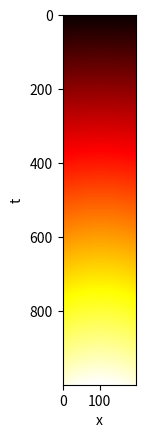

The matplotlib source for this figure:
import numpy as np
import time
import logging
import matplotlib.pyplot as plt

from dataclasses import dataclass
from functools import wraps
from scipy.sparse import diags

logging.basicConfig(level=logging.INFO)
logger = logging.getLogger(__name__)

""" 
    Implements the diffusion reaction PDE with a convection term in one dimension 
    using the Crank Nicholson schema while using the upwind schema for the  v_x*u_x term.

    u_t(x,t) - D * u_xx(x,t) + v_x*u_x(x,t) + alpha u(x,t) = q(x,t)

    within x in (0,L). We assume q(x,t) = q_0(t) exp(-(x-x_0)^2/2*sigma_x^2) 
    as the source term.

    Initial condition   : c(x,0) = c_0(x) = 0 
    Boundary conditions : 
    (i)  Dirichlet boundary conditions at c(0,t) = 0 \forall t
    (ii) Neumann boundary conditions at c(L,t) = ||v|| u(x,t)

"""

def timeit(method):
    def timed(*args, **kw):
        ts = time.time()
        result = method(*args, **kw)
        te = time.time()
        if 'log_time' in kw:
            name = kw.get('log_name', method.__name__.upper())
            kw['log_time'][name] = int((te - ts) * 1000)
        else:
            print ('%r  %2.2f ms' % (method.__name__, (te - ts) * 1000))
        return result
    return timed

def create_grid(start,end,number_of_nodes):
    # Number_of_nodes includes begin and start node
    # Number of inner nodes:  number_of_nodes-2
    # Number of intervals:    number_of_nodes-1
    if end <= start:
        raise ValueError('End point cant before or the start point')
    h = (end - start)/ (number_of_nodes-1) 
    grid_data = {"grid_values": np.linspace(start,end,number_of_nodes),
                 "grid_spacing": h}
    return grid_data

def create_system_matrx(time_step,node_spacing,num_nodes,parameters,lhs = True):
    

    """
    
    At the moment \theta = 0.5 is implemented. Will be changed for more general implementaion with 0 \leq \theta \leq 1
    """

    # Problem parameters
    diffusion_coefficient = parameters.get("diffusion_coefficient",1)
    velocity_x            = parameters.get("velocity_x",0.1)
    alpha                 = parameters.get("alpha",0.1)

    # Validate input
    if not isinstance(time_step, float):
        logger.error("Time step must be a float.")
        raise TypeError("Time step must be a float.")
    if not isinstance(diffusion_coefficient, float):
        logger.error("Diffusion coefficient must be a float.")
        raise TypeError("Diffusion coefficient must be a float.")
    if not isinstance(node_spacing, float):
        logger.error("Node spacing must be a float.")
        raise TypeError("Node spacing must be a float.")
    if not isinstance(velocity_x, float):
        logger.error("Velocity in the x-direction must be a float.")
        raise TypeError("Velocity in the x-direction must be a float.")
    if not isinstance(num_nodes, int):
        logger.error("Number of nodes must be an integer.")
        raise TypeError("Number of nodes must be an integer.")
    
    coefficient  = diffusion_coefficient / (4*node_spacing**2)

    central_vector  = (time_step/2*(diffusion_coefficient  / node_spacing**2) + time_step*np.abs(velocity_x) / 2*node_spacing + time_step*alpha/2)*np.ones(num_nodes)
    left_vector     = (-time_step*(coefficient  + np.maximum(velocity_x,0)/ 2*node_spacing))*np.ones(num_nodes-1)
    right_vector    = (-time_step*(coefficient  - np.minimum(velocity_x,0)/ 2*node_spacing))*np.ones(num_nodes-1)

    unit_matrix       = np.eye(num_nodes)

    k = [left_vector,central_vector,right_vector]
    offset = [-1,0,1]
    LHS_system_matrx = diags(k,offset).toarray()

    # Set Neumann boundary condition
    #TODO: NEUMANN
    #TODO: Variabel über theta
   
    if lhs:
        return LHS_system_matrx+unit_matrix
    return -LHS_system_matrx+unit_matrix

def solve_problem(y0,spatial_grid,time_grid,parameters:dict,source_term,verbose=False):

    # Spatial grid data
    spatial_values = spatial_grid.get("grid_values")
    h_spatial      = spatial_grid.get("grid_spacing")
    num_nodes      = spatial_values.shape[0]

    # Check is y0 has same size as size of inner nodes
    try:
        y0.shape[0] == num_nodes
    except:
        raise TypeError("Time step must be a float.")

    # Time grid data
    time_values = time_grid.get("grid_values")
    h_time      = time_grid.get("grid_spacing")

    # Timing
    t_total = 0 

    # Source parameters:
    x0 = np.array([2.5])
    sigma = 0.1

    # Solve equation system for all time steps
    solution_array = np.zeros((time_values.shape[0],
                               spatial_values.shape[0]))
    
    # Set Dirichlet bounday conditions and save start values
    #TODO:Boundary values via bounday dict
    y0[0] = 0
    solution_array[0,:] = y0

    for t_iter in range(0,time_values.shape[0]-1):

        # Current solution
        y = solution_array[t_iter,:]     

        # Current time
        current_time = time_values[t_iter]
        next_time    = time_values[t_iter+1]

        # Create system matrix LHS
        system_matrix_lhs = create_system_matrx(h_time,h_spatial,num_nodes,parameters,lhs = True)
        
        # Create RHS
        # The last addition of source_term is due to Crank Nicholson schema.
        system_matrix_rhs = create_system_matrx(h_time,h_spatial,num_nodes,parameters,lhs = False)
        rhs               = system_matrix_rhs@y
        rhs               += h_time / 2 * source_term(spatial_values,current_time,x0,sigma)
        rhs               += h_time / 2 * source_term(spatial_values,next_time,x0,sigma)

        if verbose:
            logger.info("Iteration:                     %i  ", t_iter )    
            logger.info("Current time step:             %f  ", time_values[t_iter])    
            
            #logger.info("Time creating system matrix:   %.4f", t_create_LHS_total )
            #logger.info("Time creating right hand side: %.4f", t_create_RHS_total )
            logger.info("Total time creating problem:   %.4f", t_total )

        # Solve LGS
        solution = np.linalg.solve(system_matrix_lhs,rhs)

        # Set Dirichlet bounday conditions
        solution[0] = 0
            
        # Save solution
        solution_array[t_iter,:] = solution
        y0 = solution
                
    return {"sol":solution_array}

def source_term(x,t,x0,sigma):
    q0   = 0.01*t
    return q0 * np.exp( -(x0-x)**2 / 2*sigma**2 ) 

def main():
        
    # Create grid
    start           = 0
    end             = 5
    number_of_spatial_nodes = 200
    spatial_grid = create_grid(start,end,number_of_spatial_nodes)

    # Create time stepping
    start           = 0
    end             = 10
    number_of_nodes = 1000
    time_grid = create_grid(start,end,number_of_nodes)

    # Initial values
    y0 = np.zeros(number_of_spatial_nodes)

    # Parameters
    parameters = {"diffusion_coefficient":0.001,
                  "velocity_x":0.0,
                  "alpha":0.001,}

    # Solve problem
    solution = solve_problem(y0,spatial_grid,time_grid,parameters,source_term,verbose = True)
    
    # Print solution
    plt.imshow(solution["sol"], cmap='hot', interpolation='nearest')
    plt.xlabel("x")
    plt.ylabel("t")
    plt.show()

if __name__ == "__main__":
    main()
